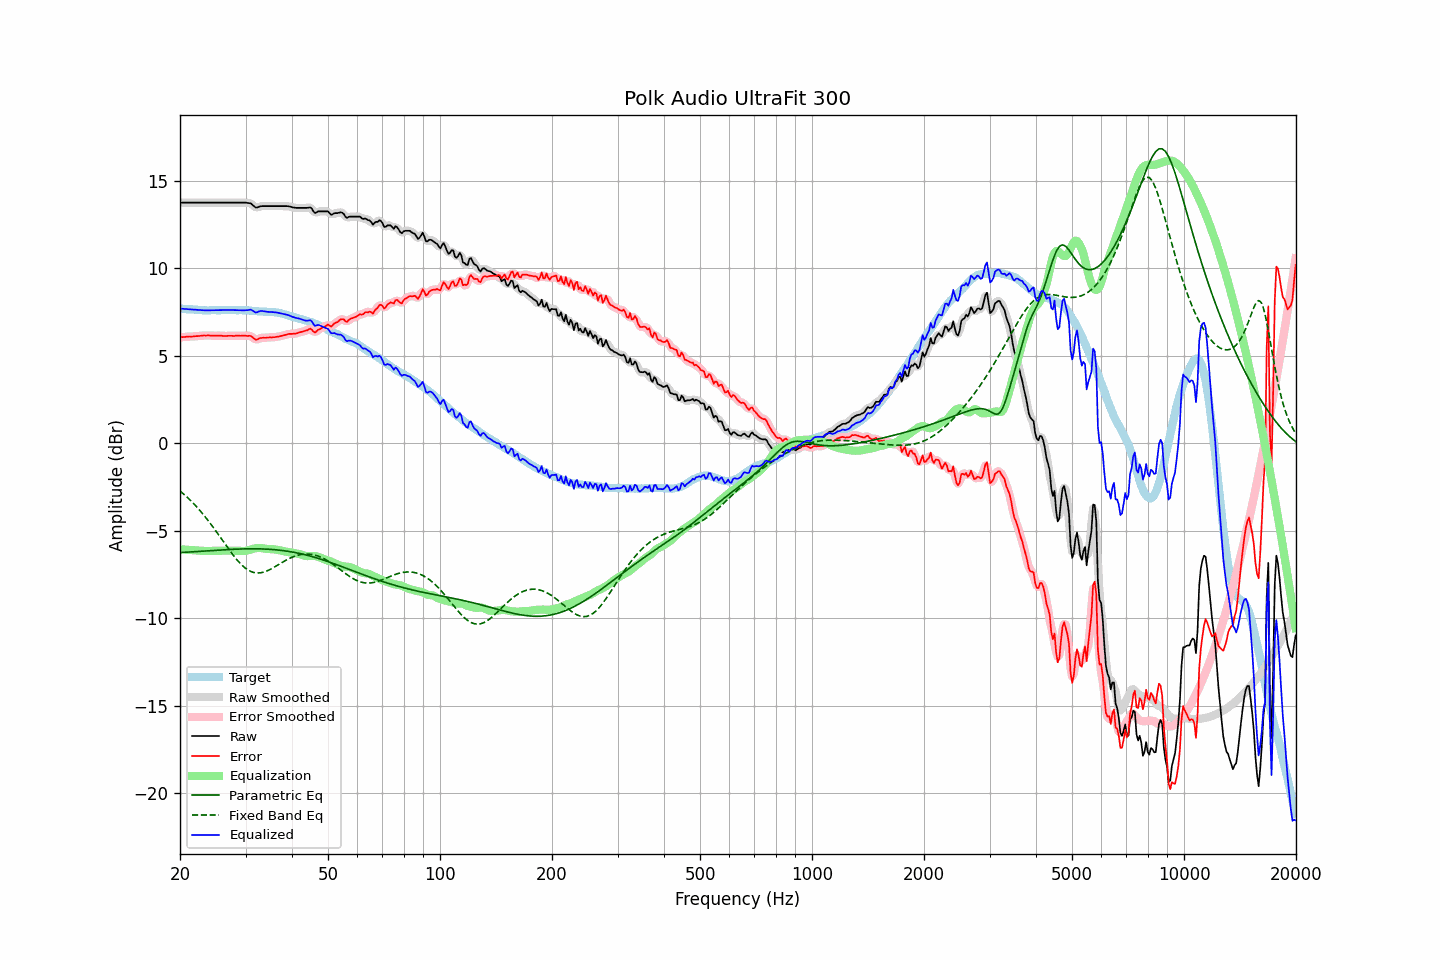

The data file committed next to this chart (first rows):
frequency, raw, error, smoothed, error_smoothed, equalization, parametric_eq, fixed_band_eq, equalized_raw, equalized_smoothed, target
20.00, 13.74, 6.05, 13.74, 6.05, -6.05, -6.24, -2.73, 7.69, 7.69, 7.69
20.20, 13.74, 6.06, 13.74, 6.06, -6.06, -6.24, -2.80, 7.68, 7.68, 7.68
20.40, 13.74, 6.07, 13.74, 6.07, -6.07, -6.23, -2.88, 7.68, 7.68, 7.67
20.61, 13.74, 6.07, 13.74, 6.07, -6.07, -6.23, -2.96, 7.67, 7.67, 7.67
20.81, 13.74, 6.09, 13.74, 6.08, -6.08, -6.22, -3.04, 7.67, 7.67, 7.65
21.02, 13.74, 6.09, 13.74, 6.09, -6.08, -6.21, -3.13, 7.66, 7.66, 7.65
21.23, 13.74, 6.10, 13.74, 6.09, -6.09, -6.21, -3.22, 7.65, 7.65, 7.64
21.44, 13.74, 6.09, 13.74, 6.09, -6.10, -6.20, -3.31, 7.65, 7.65, 7.65
21.66, 13.74, 6.10, 13.74, 6.10, -6.10, -6.20, -3.40, 7.64, 7.64, 7.64
21.87, 13.74, 6.11, 13.74, 6.11, -6.11, -6.19, -3.50, 7.63, 7.63, 7.63
22.09, 13.74, 6.12, 13.74, 6.11, -6.12, -6.18, -3.60, 7.63, 7.63, 7.62
22.31, 13.74, 6.12, 13.74, 6.12, -6.12, -6.18, -3.70, 7.62, 7.62, 7.62
22.54, 13.74, 6.13, 13.74, 6.13, -6.13, -6.17, -3.80, 7.61, 7.61, 7.61
22.76, 13.74, 6.14, 13.74, 6.14, -6.14, -6.17, -3.91, 7.60, 7.60, 7.60
22.99, 13.74, 6.15, 13.74, 6.15, -6.15, -6.16, -4.01, 7.60, 7.60, 7.59
23.22, 13.74, 6.16, 13.74, 6.15, -6.15, -6.15, -4.13, 7.59, 7.59, 7.58
23.45, 13.74, 6.15, 13.74, 6.16, -6.15, -6.15, -4.24, 7.59, 7.59, 7.59
23.69, 13.74, 6.16, 13.74, 6.16, -6.15, -6.14, -4.36, 7.59, 7.59, 7.58
23.92, 13.74, 6.16, 13.74, 6.15, -6.15, -6.14, -4.47, 7.59, 7.59, 7.58
24.16, 13.74, 6.15, 13.74, 6.15, -6.15, -6.13, -4.60, 7.59, 7.59, 7.59
24.40, 13.74, 6.14, 13.74, 6.14, -6.15, -6.12, -4.72, 7.59, 7.59, 7.60
24.65, 13.74, 6.14, 13.74, 6.14, -6.15, -6.12, -4.84, 7.60, 7.60, 7.60
24.89, 13.74, 6.14, 13.74, 6.14, -6.14, -6.11, -4.97, 7.60, 7.60, 7.60
25.14, 13.74, 6.15, 13.74, 6.15, -6.14, -6.11, -5.10, 7.60, 7.60, 7.59
25.39, 13.74, 6.15, 13.74, 6.15, -6.14, -6.10, -5.23, 7.60, 7.60, 7.59
25.65, 13.74, 6.15, 13.74, 6.15, -6.14, -6.09, -5.36, 7.60, 7.60, 7.59
25.91, 13.74, 6.14, 13.74, 6.14, -6.14, -6.09, -5.49, 7.61, 7.61, 7.60
26.16, 13.74, 6.13, 13.74, 6.13, -6.14, -6.08, -5.62, 7.61, 7.61, 7.61
26.43, 13.74, 6.13, 13.74, 6.13, -6.14, -6.08, -5.75, 7.61, 7.61, 7.61
26.69, 13.74, 6.13, 13.74, 6.13, -6.13, -6.07, -5.88, 7.61, 7.61, 7.61
26.96, 13.74, 6.14, 13.74, 6.14, -6.13, -6.07, -6.01, 7.61, 7.61, 7.60
27.23, 13.74, 6.14, 13.74, 6.14, -6.13, -6.06, -6.14, 7.61, 7.61, 7.60
27.50, 13.74, 6.14, 13.74, 6.13, -6.13, -6.06, -6.26, 7.61, 7.61, 7.60
27.77, 13.74, 6.13, 13.74, 6.13, -6.14, -6.06, -6.38, 7.61, 7.61, 7.61
28.05, 13.74, 6.13, 13.74, 6.14, -6.14, -6.05, -6.50, 7.60, 7.60, 7.61
28.33, 13.74, 6.15, 13.74, 6.14, -6.14, -6.05, -6.61, 7.60, 7.60, 7.59
28.62, 13.74, 6.15, 13.74, 6.14, -6.14, -6.04, -6.72, 7.60, 7.60, 7.59
28.90, 13.74, 6.14, 13.74, 6.14, -6.14, -6.04, -6.82, 7.60, 7.60, 7.60
29.19, 13.74, 6.14, 13.74, 6.14, -6.15, -6.04, -6.92, 7.59, 7.59, 7.60
29.48, 13.74, 6.15, 13.74, 6.14, -6.15, -6.04, -7.00, 7.59, 7.59, 7.59
29.78, 13.74, 6.15, 13.74, 6.14, -6.15, -6.03, -7.09, 7.59, 7.59, 7.59
30.08, 13.74, 6.14, 13.74, 6.14, -6.14, -6.03, -7.16, 7.60, 7.59, 7.60
30.38, 13.72, 6.13, 13.73, 6.14, -6.12, -6.03, -7.22, 7.60, 7.61, 7.59
30.68, 13.71, 6.14, 13.72, 6.13, -6.10, -6.03, -7.27, 7.62, 7.62, 7.57
30.99, 13.70, 6.13, 13.68, 6.11, -6.07, -6.03, -7.32, 7.64, 7.61, 7.57
31.30, 13.62, 6.06, 13.62, 6.06, -6.04, -6.03, -7.36, 7.58, 7.58, 7.56
31.61, 13.54, 5.99, 13.54, 5.99, -6.02, -6.03, -7.38, 7.53, 7.53, 7.55
31.93, 13.46, 5.92, 13.49, 5.94, -6.00, -6.03, -7.40, 7.47, 7.49, 7.54
32.24, 13.46, 5.92, 13.47, 5.94, -5.98, -6.03, -7.41, 7.48, 7.49, 7.54
32.57, 13.50, 5.98, 13.49, 5.96, -5.98, -6.03, -7.41, 7.53, 7.52, 7.52
32.89, 13.53, 6.01, 13.52, 6.00, -5.98, -6.03, -7.40, 7.55, 7.55, 7.52
33.22, 13.54, 6.02, 13.54, 6.02, -5.99, -6.04, -7.38, 7.55, 7.55, 7.52
33.55, 13.54, 6.03, 13.55, 6.02, -6.00, -6.04, -7.36, 7.54, 7.54, 7.51
33.89, 13.54, 6.02, 13.54, 6.03, -6.02, -6.04, -7.33, 7.52, 7.52, 7.52
34.23, 13.54, 6.04, 13.54, 6.03, -6.03, -6.05, -7.30, 7.51, 7.51, 7.50
34.57, 13.54, 6.04, 13.54, 6.04, -6.04, -6.05, -7.25, 7.50, 7.50, 7.50
34.92, 13.54, 6.05, 13.54, 6.04, -6.04, -6.06, -7.21, 7.50, 7.50, 7.49
35.27, 13.54, 6.04, 13.54, 6.05, -6.05, -6.06, -7.16, 7.49, 7.49, 7.50
35.62, 13.54, 6.06, 13.54, 6.05, -6.05, -6.07, -7.11, 7.49, 7.49, 7.48
35.97, 13.54, 6.06, 13.54, 6.06, -6.06, -6.08, -7.06, 7.48, 7.48, 7.48
... 635 more rows
